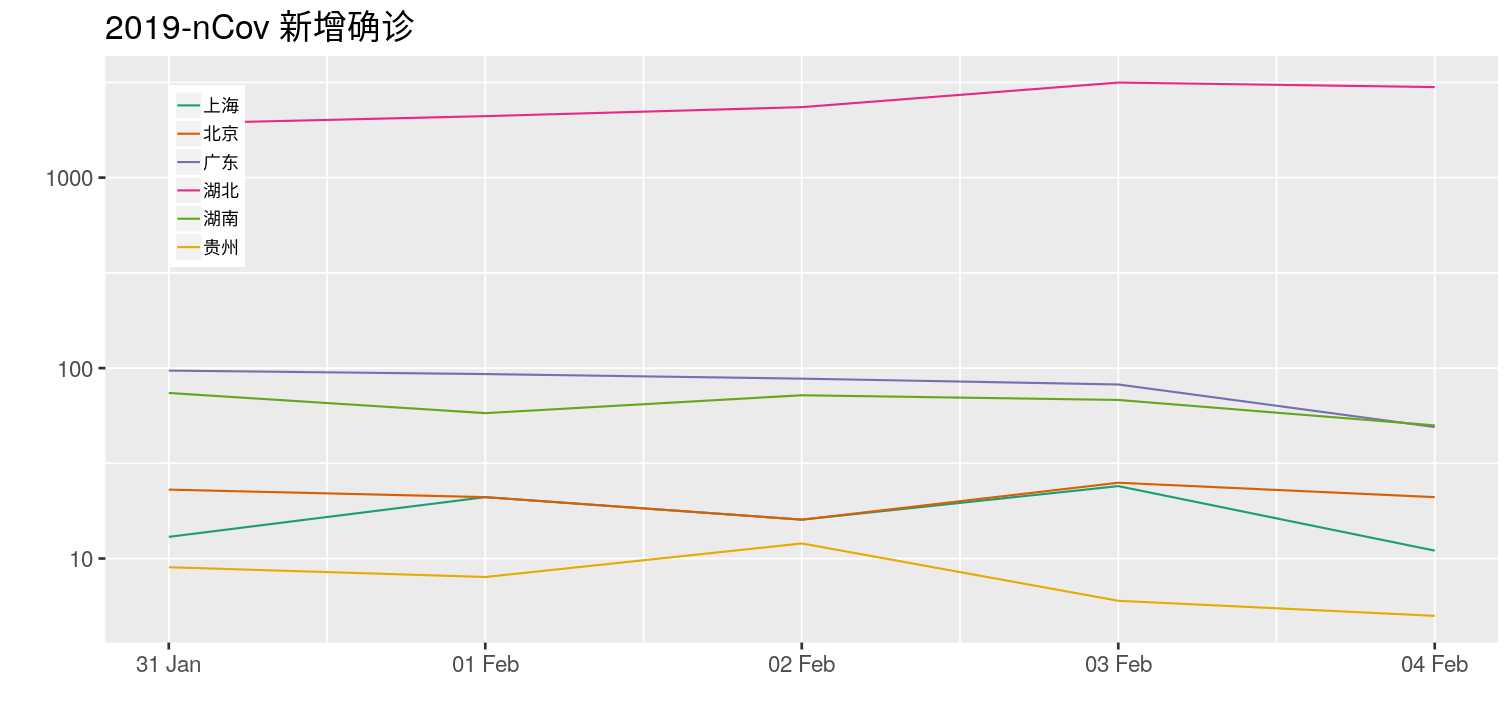

Values plotted in this chart, from the file beside it:
# 2019-nCov 新增确诊
date, name, value
1580832000, 北京, 21 #2020-02-05 13:42:32
1580745600, 北京, 25 #2020-02-04 16:28:27
1580659200, 北京, 16 #2020-02-03 17:44:07
1580572800, 北京, 21 #2020-02-02 16:33:11
1580486400, 北京, 23 #2020-02-01 18:29:15
1580832000, 上海, 11 #2020-02-05 14:19:19
1580745600, 上海, 24 #2020-02-04 20:25:40
1580659200, 上海, 16 #2020-02-03 15:41:33
1580572800, 上海, 21 #2020-02-02 14:19:43
1580486400, 上海, 13 #2020-02-01 18:29:15
1580832000, 湖北, 2987 #2020-02-05 23:52:29
1580745600, 湖北, 3156 #2020-02-04 17:34:45
1580659200, 湖北, 2345 #2020-02-03 21:32:30
1580572800, 湖北, 2103 #2020-02-02 20:50:05
1580486400, 湖北, 1921 #2020-02-01 19:49:55
1580832000, 湖南, 50 #2020-02-05 23:18:06
1580745600, 湖南, 68 #2020-02-04 21:56:10
1580659200, 湖南, 72 #2020-02-03 18:54:35
1580572800, 湖南, 58 #2020-02-02 21:01:04
1580486400, 湖南, 74 #2020-02-01 19:03:35
1580832000, 广东, 49 #2020-02-05 21:18:47
1580745600, 广东, 82 #2020-02-04 20:55:16
1580659200, 广东, 88 #2020-02-03 20:50:01
1580572800, 广东, 93 #2020-02-02 20:52:17
1580486400, 广东, 97 #2020-02-01 22:22:54
1580832000, 贵州, 5 #2020-02-05 20:28:12
1580745600, 贵州, 6 #2020-02-04 18:43:40
1580659200, 贵州, 12 #2020-02-03 14:53:22
1580572800, 贵州, 8 #2020-02-02 09:00:49
1580486400, 贵州, 9 #2020-02-01 18:29:15
